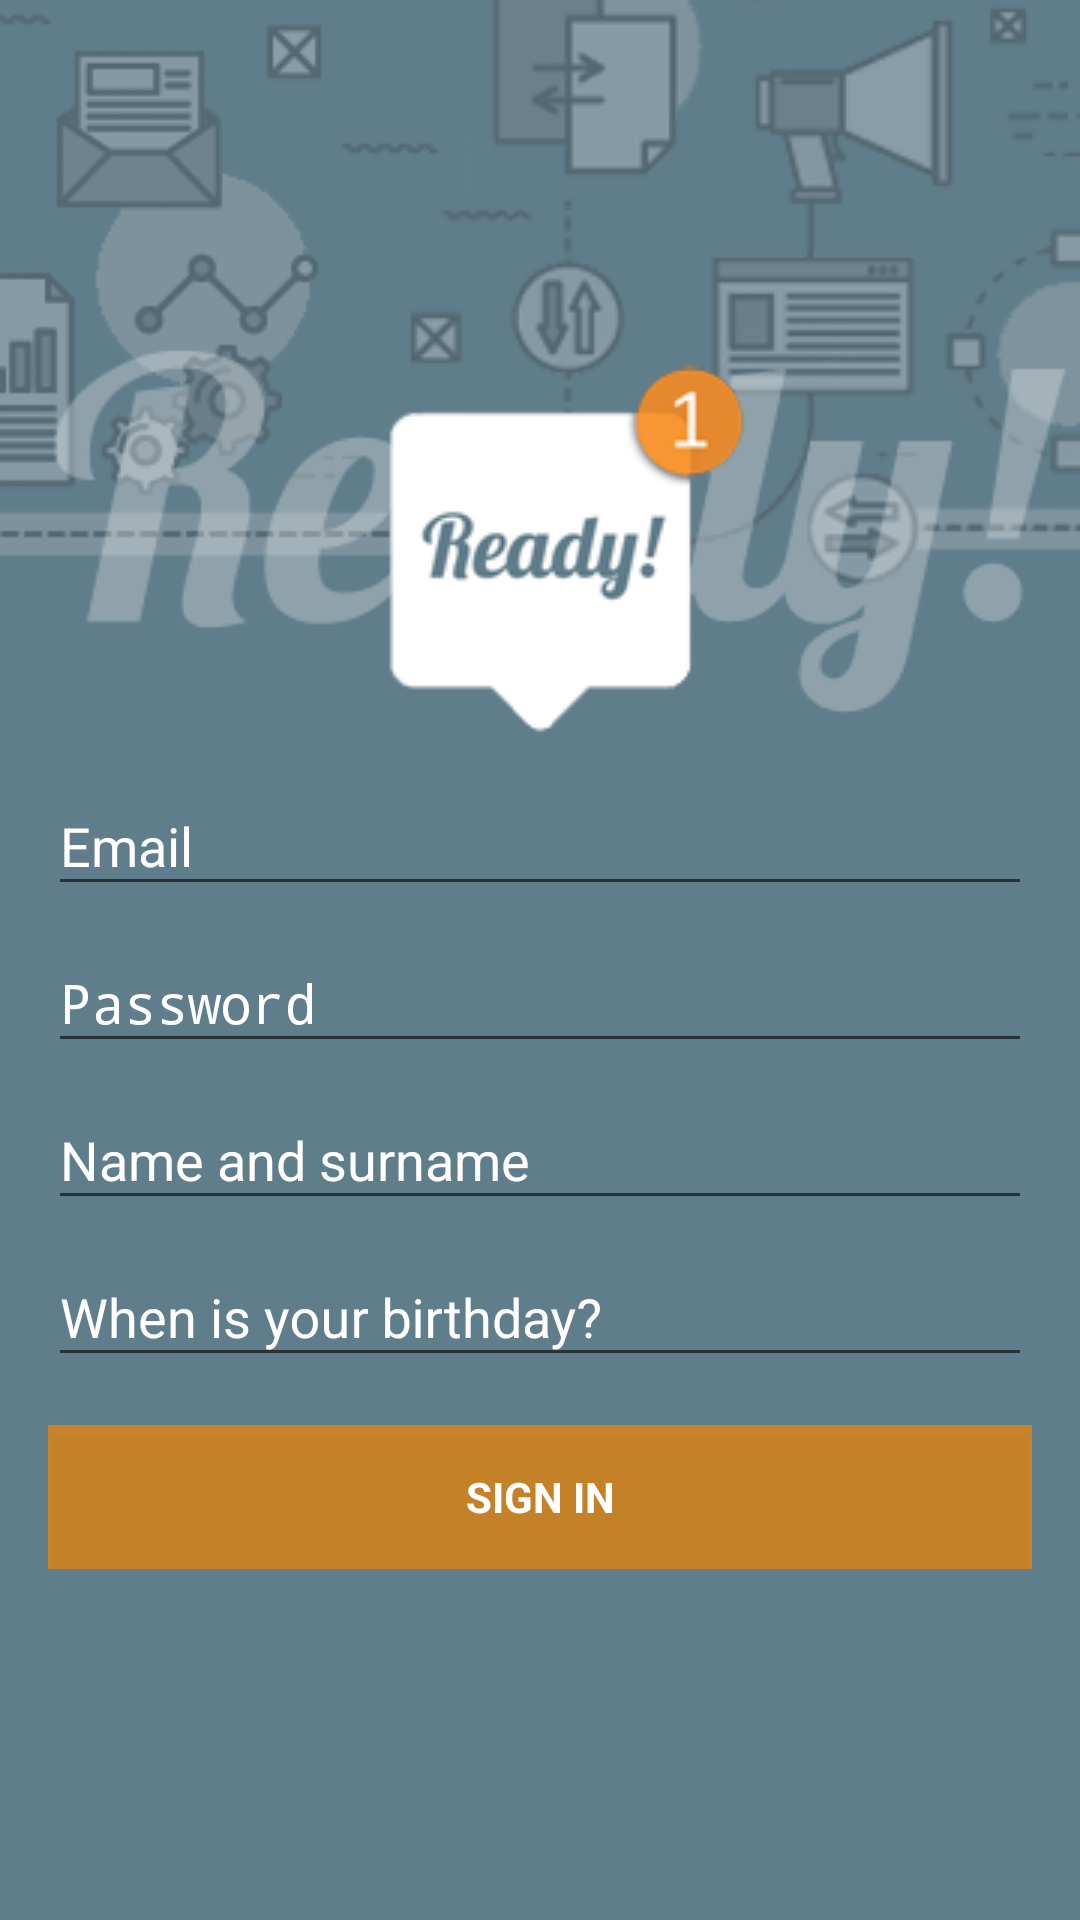

Write the Android layout XML for this screen, with the resource values it uses.
<!-- AndroidManifest.xml: activity theme SplashTheme -->
<!-- res/layout/activity_register_client.xml -->
<RelativeLayout xmlns:android="http://schemas.android.com/apk/res/android"
    xmlns:tools="http://schemas.android.com/tools"
    android:layout_width="match_parent"
    android:layout_height="match_parent"
    android:gravity="center_horizontal"
    android:orientation="vertical"
    tools:context="gazmend.com.mk.ready.LoginActivity">

<RelativeLayout
    android:layout_width="match_parent"
    android:layout_height="wrap_content"
    android:layout_centerInParent="true"
    android:paddingBottom="@dimen/activity_vertical_margin"
    android:paddingLeft="@dimen/activity_horizontal_margin"
    android:paddingStart="@dimen/activity_horizontal_margin"
    android:paddingRight="@dimen/activity_horizontal_margin"
    android:paddingEnd="@dimen/activity_horizontal_margin"
    android:paddingTop="@dimen/activity_vertical_margin"
    >
    
    <ImageView
        android:id="@+id/logo"
        android:layout_width="wrap_content"
        android:layout_height="wrap_content"
        android:src="@drawable/ready_logo"
        android:transitionName="profile"
        android:layout_centerHorizontal="true"/>
    <ProgressBar
        android:id="@+id/login_progress"
        style="?android:attr/progressBarStyleLarge"
        android:layout_width="wrap_content"
        android:layout_height="wrap_content"
        android:layout_marginBottom="8dp"
        android:visibility="gone" />

    <ScrollView
        android:id="@+id/login_form"
        android:layout_below="@+id/logo"
        android:layout_width="match_parent"
        android:layout_height="wrap_content">

        <LinearLayout
            android:id="@+id/email_login_form"
            android:layout_width="match_parent"
            android:layout_height="wrap_content"
            android:orientation="vertical">

            <android.support.design.widget.TextInputLayout
                android:id="@+id/tilEmail"
                android:layout_width="match_parent"
                android:layout_height="wrap_content">

                <EditText
                    android:id="@+id/email"
                    android:layout_width="match_parent"
                    android:layout_height="wrap_content"
                    android:hint="@string/prompt_email"
                    android:inputType="textEmailAddress"
                    android:maxLines="1"
                    android:textColor="@color/white"
                    android:focusable="true"
                    android:singleLine="true" />

            </android.support.design.widget.TextInputLayout>

            <android.support.design.widget.TextInputLayout
                android:id="@+id/tilPass"
                android:layout_width="match_parent"
                android:layout_height="wrap_content">

                <EditText
                    android:id="@+id/password"
                    android:layout_width="match_parent"
                    android:layout_height="wrap_content"
                    android:hint="@string/prompt_password"
                    android:imeActionId="@+id/login"
                    android:imeActionLabel="@string/action_sign_in_short"
                    android:imeOptions="actionUnspecified"
                    android:inputType="textPassword"
                    android:maxLines="1"
                    android:textColor="@color/white"
                    android:focusable="true"
                    android:singleLine="true" />

            </android.support.design.widget.TextInputLayout>

            <android.support.design.widget.TextInputLayout
                android:id="@+id/tilFull"
                android:layout_width="match_parent"
                android:layout_height="wrap_content">

                <EditText
                    android:id="@+id/fullname"
                    android:layout_width="match_parent"
                    android:layout_height="wrap_content"
                    android:hint="@string/prompt_fullname"
                    android:imeActionId="@+id/login"
                    android:imeActionLabel="@string/action_sign_in_short"
                    android:imeOptions="actionUnspecified"
                    android:inputType="textPersonName"
                    android:maxLines="1"
                    android:textColor="@color/white"
                    android:focusable="true"
                    android:singleLine="true" />

            </android.support.design.widget.TextInputLayout>

            <android.support.design.widget.TextInputLayout
                android:id="@+id/tilBirthday"
                android:layout_width="match_parent"
                android:layout_height="wrap_content">

                <EditText
                    android:id="@+id/birthdate"
                    android:layout_width="match_parent"
                    android:layout_height="wrap_content"
                    android:hint="@string/prompt_birthdate"
                    android:imeActionId="@+id/login"
                    android:imeActionLabel="@string/action_sign_in_short"
                    android:imeOptions="actionUnspecified"
                    android:maxLines="1"
                    android:focusable="false"
                    android:contentDescription="@string/cd_registerclient"
                    android:focusableInTouchMode="false"
                    android:textColor="@color/white"
                    android:singleLine="true" />

            </android.support.design.widget.TextInputLayout>

            <Button
                android:id="@+id/email_sign_in_button"
                style="?android:textAppearanceSmall"
                android:layout_width="match_parent"
                android:layout_height="wrap_content"
                android:layout_marginTop="16dp"
                android:text="@string/action_sign_in"
                android:textColor="@color/white"
                android:focusable="true"
                android:contentDescription="@string/cd_registerclient"
                android:textStyle="bold"
                android:background="@color/colorAccentTrans"/>
        </LinearLayout>
    </ScrollView>
</RelativeLayout>
</RelativeLayout>
<!-- resources referenced by this layout -->
<resources>
  <color name="colorAccentTrans">#AAFF8C00</color>
  <color name="white">#FFFFFF</color>
  <dimen name="activity_horizontal_margin">16dp</dimen>
  <dimen name="activity_vertical_margin">16dp</dimen>
  <!-- drawable ready_logo: png bitmap (drawable, 11992 bytes) -->
  <string name="action_sign_in">Sign in</string>
  <string name="action_sign_in_short">Sign in</string>
  <string name="cd_registerclient">Complete registration of a new client account</string>
  <string name="prompt_birthdate">When is your birthday?</string>
  <string name="prompt_email">Email</string>
  <string name="prompt_fullname">Name and surname</string>
  <string name="prompt_password">Password</string>
  <style name="SplashTheme" parent="FullscreenTheme">
          <item name="android:windowBackground">@drawable/bck</item>
      </style>
  <style name="FullscreenTheme" parent="Theme.AppCompat.Light.NoActionBar">
          <item name="colorPrimary">@color/colorPrimary</item>
          <item name="colorPrimaryDark">@color/colorPrimaryDark</item>
          <item name="colorAccent">@color/colorAccent</item>
  
          <item name="android:textColorHint">@color/white</item>
      </style>
  <!-- drawable bck (drawable) -->
  <?xml version="1.0" encoding="utf-8"?>
  <layer-list xmlns:android="http://schemas.android.com/apk/res/android">
  
      <item
          android:drawable="@color/colorPrimary"/>
  
      <item>
          <bitmap
              android:gravity="top"
              android:src="@drawable/splash_header"/>
      </item>
  
  </layer-list>
  <color name="colorPrimary">#607D8B</color>
  <color name="colorPrimaryDark">#455A64</color>
  <color name="colorAccent">#FF8C00</color>
  <!-- drawable splash_header: png bitmap (drawable, 110697 bytes) -->
</resources>
